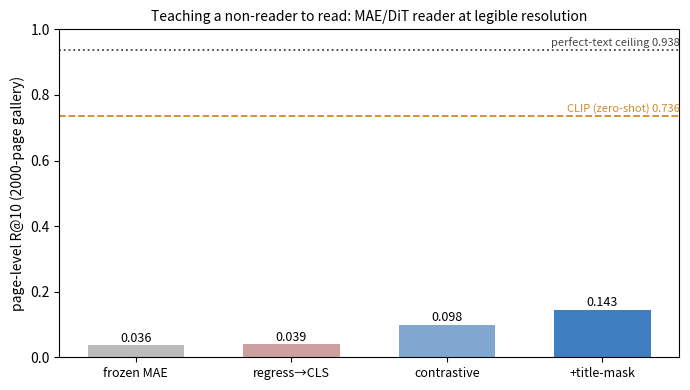

This chart was generated by the following Python code:
"""V1 report figures (legible-resolution, page-level same-page re-id on the 2000-page slice).

Two PNGs into paper/report_template/figures/ (additive — Barış can include them):
  1. fig_v1_reader_progression.png — "teaching a non-reader to read": frozen MAE → our
     reader variants, with CLIP and the perfect-text ceiling as reference lines.
  2. fig_v1_encoder_grid.png — the legible-resolution zero-shot encoder grid (R@10).

Data-driven where possible: the encoder grid is read from the grid run-dir; reader numbers
are passed in (they live across several run-dirs). Run on a node with matplotlib.
"""
from __future__ import annotations

import argparse
import json
from pathlib import Path

import matplotlib
matplotlib.use("Agg")
import matplotlib.pyplot as plt  # noqa: E402


def reader_progression_fig(out_path: Path, dit_r10: float | None) -> None:
    # 2000-page-gallery R@10 (from RESULTS.md ticket 04/04b/07).
    bars = [
        ("frozen MAE", 0.036, "#bbbbbb"),
        ("regress→CLS", 0.039, "#cda0a0"),
        ("contrastive", 0.098, "#7fa7d0"),
        ("+title-mask", 0.143, "#3f7fc0"),
    ]
    if dit_r10 is not None:
        bars.append(("DiT +mask", round(dit_r10, 3), "#2a9d5c"))
    labels = [b[0] for b in bars]
    vals = [b[1] for b in bars]
    cols = [b[2] for b in bars]

    fig, ax = plt.subplots(figsize=(7.0, 4.0))
    xs = range(len(bars))
    ax.bar(xs, vals, color=cols, width=0.62)
    for x, v in zip(xs, vals):
        ax.text(x, v + 0.012, f"{v:.3f}", ha="center", fontsize=9)
    ax.axhline(0.736, ls="--", c="#d08a2a", lw=1.3)
    ax.text(len(bars) - 0.5, 0.748, "CLIP (zero-shot) 0.736", ha="right", c="#d08a2a", fontsize=8)
    ax.axhline(0.938, ls=":", c="#444444", lw=1.3)
    ax.text(len(bars) - 0.5, 0.95, "perfect-text ceiling 0.938", ha="right", c="#444444", fontsize=8)
    ax.set_xticks(list(xs)); ax.set_xticklabels(labels, fontsize=9)
    ax.set_ylabel("page-level R@10 (2000-page gallery)")
    ax.set_ylim(0, 1.0)
    ax.set_title("Teaching a non-reader to read: MAE/DiT reader at legible resolution", fontsize=10)
    fig.tight_layout(); fig.savefig(out_path, dpi=150); plt.close(fig)


def encoder_grid_fig(out_path: Path, grid_json: Path) -> None:
    if not grid_json.exists():
        print(f"[skip grid fig] {grid_json} not found"); return
    rows = sorted(json.loads(grid_json.read_text()), key=lambda r: r["recall"]["10"])
    labels = [r["encoder"] for r in rows]
    vals = [r["recall"]["10"] for r in rows]
    fig, ax = plt.subplots(figsize=(7.0, 4.2))
    ax.barh(range(len(rows)), vals, color="#5b8db8")
    for i, v in enumerate(vals):
        ax.text(v + 0.008, i, f"{v:.3f}", va="center", fontsize=8)
    ax.set_yticks(range(len(rows))); ax.set_yticklabels(labels, fontsize=9)
    ax.set_xlabel("page-level R@10 (frozen, native-224)")
    ax.set_xlim(0, max(vals) * 1.15)
    ax.set_title("Legible-resolution zero-shot encoder grid", fontsize=10)
    fig.tight_layout(); fig.savefig(out_path, dpi=150); plt.close(fig)


def main() -> int:
    ap = argparse.ArgumentParser()
    ap.add_argument("--figdir", type=Path,
                    default=Path("paper/report_template/figures"))
    ap.add_argument("--grid-json", type=Path,
                    default=Path("runs/rebaseline_grid_v1/grid_summary.json"))
    ap.add_argument("--dit-final", type=Path, default=Path("runs/dit_reader_v2/final_eval.json"),
                    help="DiT reader final_eval.json (its R@10 added to the progression if present)")
    args = ap.parse_args()
    args.figdir.mkdir(parents=True, exist_ok=True)

    dit_r10 = None
    if args.dit_final.exists():
        dit_r10 = json.loads(args.dit_final.read_text())["recall"]["10"]

    reader_progression_fig(args.figdir / "fig_v1_reader_progression.png", dit_r10)
    encoder_grid_fig(args.figdir / "fig_v1_encoder_grid.png", args.grid_json)
    print(f"wrote figures to {args.figdir} (dit_r10={dit_r10})")
    return 0


if __name__ == "__main__":
    raise SystemExit(main())
